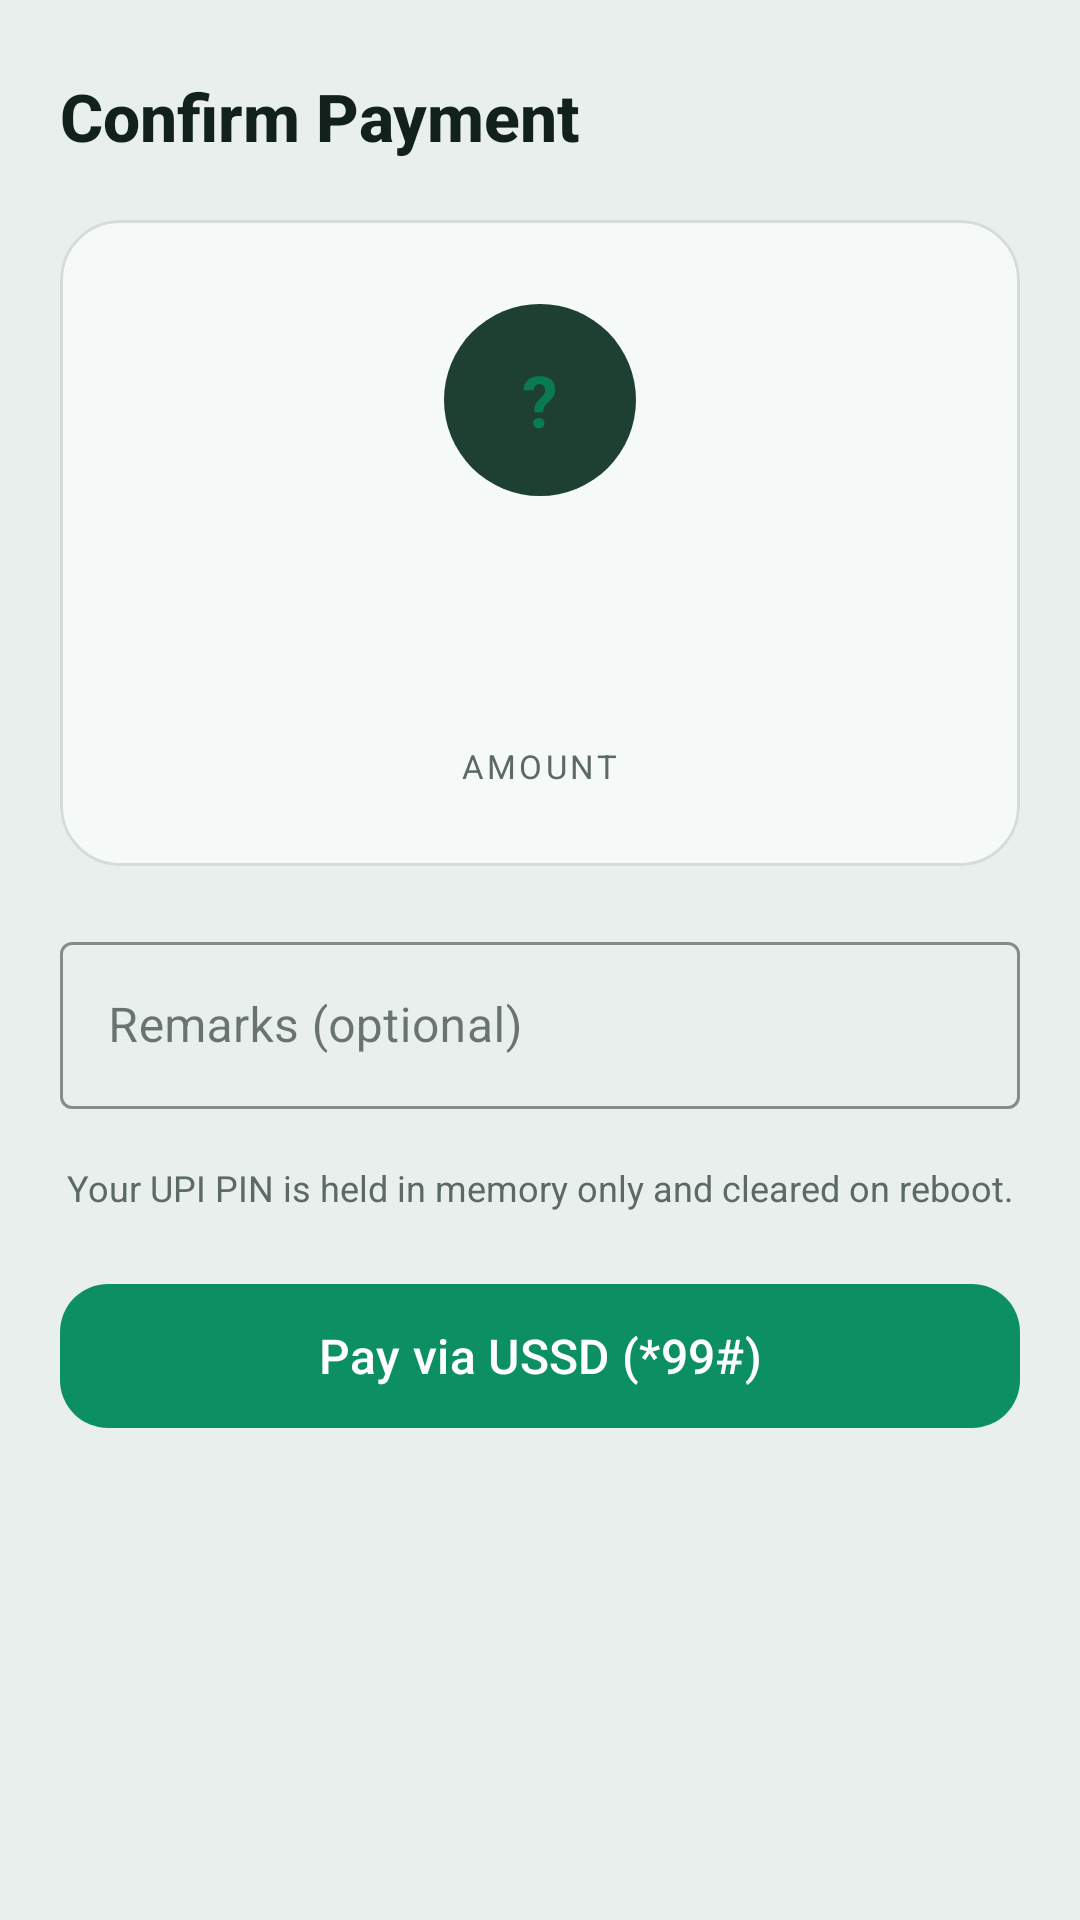

Android layout source for this screen:
<!-- AndroidManifest.xml: application theme Theme.OfflineUPI -->
<!-- res/layout/activity_confirmation.xml -->
<?xml version="1.0" encoding="utf-8"?>
<androidx.core.widget.NestedScrollView
    xmlns:android="http://schemas.android.com/apk/res/android"
    xmlns:app="http://schemas.android.com/apk/res-auto"
    android:layout_width="match_parent"
    android:layout_height="match_parent"
    android:background="@color/bg_dark"
    android:fillViewport="true">

    <LinearLayout
        android:layout_width="match_parent"
        android:layout_height="wrap_content"
        android:orientation="vertical"
        android:paddingHorizontal="20dp"
        android:paddingTop="24dp"
        android:paddingBottom="28dp">

        
        <TextView
            android:id="@+id/tvTitle"
            android:layout_width="wrap_content"
            android:layout_height="wrap_content"
            android:text="@string/confirm_title"
            android:textColor="@color/text_primary"
            android:textSize="22sp"
            android:textStyle="bold"
            android:fontFamily="sans-serif-medium" />

        
        <com.google.android.material.card.MaterialCardView
            android:layout_width="match_parent"
            android:layout_height="wrap_content"
            app:cardBackgroundColor="@color/card_bg"
            app:cardCornerRadius="20dp"
            app:cardElevation="0dp"
            app:strokeColor="@color/card_stroke"
            app:strokeWidth="1dp"
            android:layout_marginTop="20dp">

            <LinearLayout
                android:layout_width="match_parent"
                android:layout_height="wrap_content"
                android:orientation="vertical"
                android:gravity="center_horizontal"
                android:paddingHorizontal="24dp"
                android:paddingTop="28dp"
                android:paddingBottom="26dp">

                
                <TextView
                    android:id="@+id/tvAvatar"
                    android:layout_width="64dp"
                    android:layout_height="64dp"
                    android:gravity="center"
                    android:text="?"
                    android:textColor="@color/accent_emerald_light"
                    android:textSize="24sp"
                    android:textStyle="bold"
                    android:background="@drawable/bg_avatar_emerald" />

                
                <TextView
                    android:id="@+id/tvPayeeName"
                    android:layout_width="wrap_content"
                    android:layout_height="wrap_content"
                    android:textColor="@color/text_primary"
                    android:textSize="19sp"
                    android:textStyle="bold"
                    android:fontFamily="sans-serif-medium"
                    android:textAlignment="center"
                    android:layout_marginTop="14dp" />

                
                <EditText
                    android:id="@+id/tvUpiId"
                    android:layout_width="wrap_content"
                    android:layout_height="wrap_content"
                    android:background="@null"
                    android:inputType="textEmailAddress|textNoSuggestions"
                    android:importantForAutofill="no"
                    android:maxLines="1"
                    android:gravity="center"
                    android:textColor="@color/accent_emerald_light"
                    android:textSize="14sp"
                    android:fontFamily="monospace"
                    android:layout_marginTop="2dp" />

                
                <TextView
                    android:id="@+id/tvAmountLabel"
                    android:layout_width="wrap_content"
                    android:layout_height="wrap_content"
                    android:text="@string/label_amount"
                    android:textColor="@color/text_secondary"
                    android:textSize="11sp"
                    android:textAllCaps="true"
                    android:letterSpacing="0.1"
                    android:layout_marginTop="22dp" />

                
                <TextView
                    android:id="@+id/tvAmount"
                    android:layout_width="wrap_content"
                    android:layout_height="wrap_content"
                    android:textColor="@color/text_primary"
                    android:textSize="40sp"
                    android:textStyle="bold"
                    android:fontFamily="sans-serif-medium"
                    android:layout_marginTop="4dp"
                    android:visibility="gone" />

                
                <LinearLayout
                    android:id="@+id/layoutAmountEntry"
                    android:layout_width="wrap_content"
                    android:layout_height="wrap_content"
                    android:orientation="horizontal"
                    android:gravity="center_vertical"
                    android:layout_marginTop="4dp"
                    android:visibility="gone">

                    <TextView
                        android:layout_width="wrap_content"
                        android:layout_height="wrap_content"
                        android:text="₹"
                        android:textColor="@color/text_secondary"
                        android:textSize="30sp"
                        android:textStyle="bold"
                        android:layout_marginEnd="4dp" />

                    <EditText
                        android:id="@+id/etAmount"
                        android:layout_width="wrap_content"
                        android:layout_height="wrap_content"
                        android:background="@null"
                        android:minWidth="64dp"
                        android:hint="0"
                        android:textColorHint="@color/text_secondary"
                        android:inputType="numberDecimal"
                        android:textColor="@color/text_primary"
                        android:textSize="40sp"
                        android:textStyle="bold"
                        android:fontFamily="sans-serif-medium"
                        android:maxLines="1"
                        android:importantForAutofill="no" />
                </LinearLayout>

                <TextView
                    android:id="@+id/tvAmountError"
                    android:layout_width="wrap_content"
                    android:layout_height="wrap_content"
                    android:textColor="@color/accent_red"
                    android:textSize="12sp"
                    android:layout_marginTop="6dp"
                    android:visibility="gone" />
            </LinearLayout>
        </com.google.android.material.card.MaterialCardView>

        
        <TextView
            android:id="@+id/tvRecentLabel"
            android:layout_width="wrap_content"
            android:layout_height="wrap_content"
            android:text="RECENT PAYMENTS"
            android:textColor="@color/text_secondary"
            android:textSize="11sp"
            android:textStyle="bold"
            android:letterSpacing="0.1"
            android:layout_marginTop="24dp"
            android:layout_marginStart="4dp"
            android:visibility="gone" />

        <com.google.android.material.card.MaterialCardView
            android:id="@+id/cardRecent"
            android:layout_width="match_parent"
            android:layout_height="wrap_content"
            app:cardBackgroundColor="@color/card_bg"
            app:cardCornerRadius="16dp"
            app:cardElevation="0dp"
            app:strokeColor="@color/card_stroke"
            app:strokeWidth="1dp"
            android:layout_marginTop="10dp"
            android:visibility="gone">

            <LinearLayout
                android:id="@+id/layoutRecent"
                android:layout_width="match_parent"
                android:layout_height="wrap_content"
                android:orientation="vertical"
                android:paddingHorizontal="16dp"
                android:paddingVertical="4dp" />
        </com.google.android.material.card.MaterialCardView>

        
        <com.google.android.material.textfield.TextInputLayout
            android:id="@+id/tilRemarks"
            style="@style/Widget.MaterialComponents.TextInputLayout.OutlinedBox"
            android:layout_width="match_parent"
            android:layout_height="wrap_content"
            android:hint="Remarks (optional)"
            app:boxStrokeColor="@color/accent_emerald"
            app:hintTextColor="@color/text_secondary"
            android:layout_marginTop="20dp">

            <com.google.android.material.textfield.TextInputEditText
                android:id="@+id/etRemarks"
                android:layout_width="match_parent"
                android:layout_height="wrap_content"
                android:inputType="text"
                android:textColor="@color/text_primary"
                android:textSize="16sp"
                android:maxLines="1" />
        </com.google.android.material.textfield.TextInputLayout>

        
        <TextView
            android:id="@+id/tvSecurityNote"
            android:layout_width="match_parent"
            android:layout_height="wrap_content"
            android:text="@string/confirm_security_note"
            android:textColor="@color/text_secondary"
            android:textSize="12sp"
            android:textAlignment="center"
            android:drawablePadding="4dp"
            android:layout_marginTop="18dp" />

        
        <com.google.android.material.button.MaterialButton
            android:id="@+id/btnPayUssd"
            android:layout_width="match_parent"
            android:layout_height="56dp"
            android:text="@string/btn_pay_ussd"
            android:textSize="16sp"
            android:fontFamily="sans-serif-medium"
            app:backgroundTint="@color/accent_emerald"
            app:cornerRadius="16dp"
            app:icon="@drawable/ic_dialpad"
            app:iconGravity="textStart"
            app:iconPadding="8dp"
            android:layout_marginTop="20dp" />

    </LinearLayout>

</androidx.core.widget.NestedScrollView>
<!-- resources referenced by this layout -->
<resources>
  <color name="accent_emerald">#0C8F63</color>
  <color name="accent_emerald_light">#0A7A52</color>
  <color name="accent_red">#CE3A2A</color>
  <color name="bg_dark">#E9EFEC</color>
  <color name="card_bg">#F5F9F7</color>
  <color name="card_stroke">#D3DCD7</color>
  <color name="text_primary">#12211B</color>
  <color name="text_secondary">#5B6A63</color>
  <!-- drawable bg_avatar_emerald (drawable) -->
  <?xml version="1.0" encoding="utf-8"?>
  <shape xmlns:android="http://schemas.android.com/apk/res/android" android:shape="oval">
      <solid android:color="#1E4032" />
  </shape>
  <string name="btn_pay_ussd">Pay via USSD (*99#)</string>
  <string name="confirm_security_note">Your UPI PIN is held in memory only and cleared on reboot.</string>
  <string name="confirm_title">Confirm Payment</string>
  <string name="label_amount">Amount</string>
  <style name="Theme.OfflineUPI" parent="Theme.Material3.DayNight.NoActionBar">
          
          <item name="colorPrimary">@color/accent_emerald</item>
          <item name="colorOnPrimary">@color/on_accent</item>
          <item name="colorPrimaryContainer">@color/card_raised</item>
          <item name="colorOnPrimaryContainer">@color/accent_emerald_light</item>
  
          
          <item name="colorSecondaryContainer">@color/card_raised</item>
          <item name="colorOnSecondaryContainer">@color/accent_emerald_light</item>
  
          
          <item name="android:colorBackground">@color/bg_dark</item>
          <item name="colorSurface">@color/bg_dark</item>
          <item name="colorOnSurface">@color/text_primary</item>
          <item name="colorSurfaceVariant">@color/card_bg</item>
          <item name="colorOnSurfaceVariant">@color/text_secondary</item>
          <item name="colorSurfaceContainer">@color/card_bg</item>
          <item name="colorSurfaceContainerLow">@color/card_bg</item>
          <item name="colorSurfaceContainerHigh">@color/card_raised</item>
          <item name="colorOutline">@color/card_stroke</item>
          <item name="colorOutlineVariant">@color/divider</item>
  
          <item name="android:windowBackground">@color/bg_dark</item>
          <item name="android:statusBarColor">@android:color/transparent</item>
          <item name="android:navigationBarColor">@android:color/transparent</item>
          
          <item name="android:windowLightStatusBar">@bool/light_system_bars</item>
          <item name="android:windowLightNavigationBar" tools:targetApi="27">@bool/light_system_bars</item>
          <item name="android:textColorPrimary">@color/text_primary</item>
          <item name="android:textColorSecondary">@color/text_secondary</item>
          <item name="android:windowLayoutInDisplayCutoutMode" tools:targetApi="27">shortEdges</item>
      </style>
  <color name="on_accent">#FFFFFF</color>
  <color name="card_raised">#FFFFFF</color>
  <color name="divider">#DEE5E1</color>
</resources>
